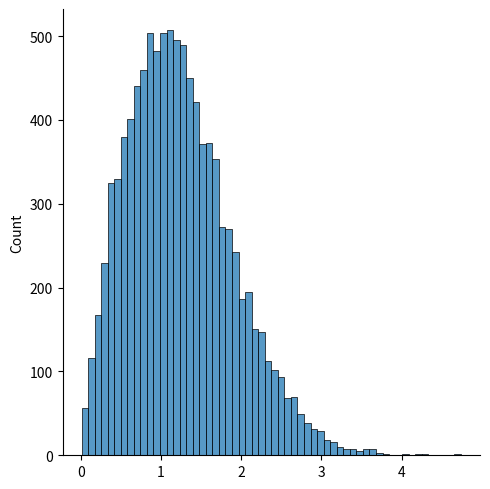

This figure's Python source: (Note: this script raises an exception after producing the figure.)
from numpy import random
import matplotlib.pyplot as plt
import seaborn as sns

#Rayleight Distribution is used in a signal processing 

#random.rayleight() parameters:
    #scale: Standard derivation: default 1.0:
    #size: The shape of the returned array 

nparray_rayleight=random.rayleigh(scale=1,size=10000)

sns.displot(nparray_rayleight)

plt.savefig('./numpy/random_numpy/rayleight_distributions.jpg.jpg',format='jpg')                                    

#At unit stddev and 2 degrees of freedom rayleigh and chi square represent the same distributions                                          